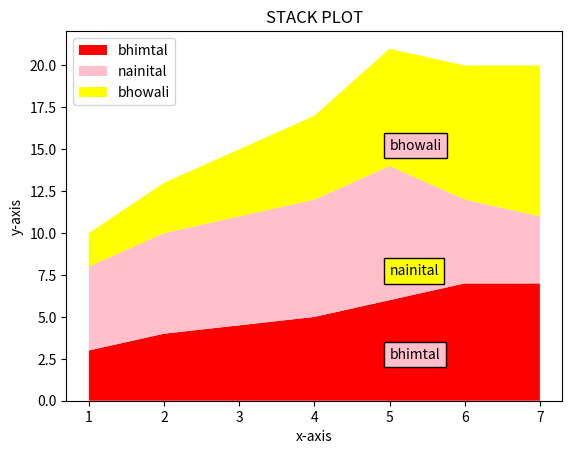

Here is the Python script that generated this plot:
import matplotlib.pyplot as plt

x = [1,2,4,5,6,7]

area1 = [3,4,5,6,7,7]
area2 = [5,6,7,8,5,4]
area3 = [2,3,5,7,8,9]
c = ['red','pink','yellow']
l = ['bhimtal','nainital','bhowali']
plt.stackplot(x,area1,area2,area3,labels=l ,colors = c)
plt.text(5,2.5 ,'bhimtal',fontsize = 10, style = 'italic',bbox = {'facecolor' : 'pink'})
plt.text(5,7.5 ,'nainital',fontsize = 10, style = 'italic',bbox = {'facecolor' : 'yellow'})
plt.text(5,15.0 ,'bhowali',fontsize = 10, style = 'italic',bbox = {'facecolor' : 'pink'})

plt.title("STACK PLOT")
plt.legend(loc = 2)
plt.xlabel('x-axis')
plt.ylabel('y-axis')
plt.show()